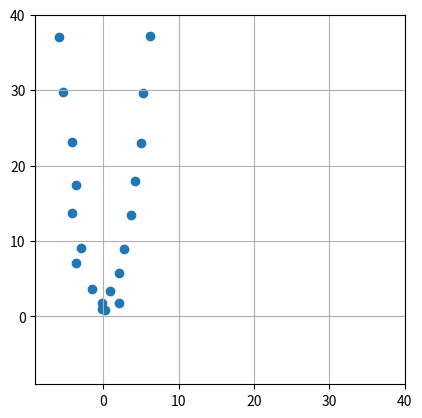

Generate this figure with matplotlib: (Note: this script raises an exception after producing the figure.)
'''
In this example 
    we will plot a parabola with the equation y=x**x + 3
    We will use np.random.normal to generate Gaussian noise for every point of the parabola
    We will also add some Salt and Pepper noise
'''
import numpy as np
import matplotlib.pyplot as plt
import os
import random
import math
#
#Generate X values
#
x_start=-6
x_end=6
xvalues = np.linspace(x_start, x_end, 20)
print(*xvalues,sep="\n")
#
#Define the straight line function
#
def MyCustomParabola(x):
    c=1
    y=x*x+c
    return y
#
#Use the vectorize method of Numpy to generate outputs over a sequence of inputs
#
vfunc=np.vectorize(MyCustomParabola)
y_original=vfunc(xvalues)
y_start=min(y_original)
y_end=max(y_original)

#
#Create a Numpy array to hold the original X,Y
#
arr_original=np.zeros((len(xvalues), 2))
arr_distorted=np.zeros((len(xvalues), 2))
for index in range(0,len(xvalues)):
    arr_original[index][0]=xvalues[index];
    arr_original[index][1]=y_original[index];
#
#Create normally distributed Gaussian data
#https://en.wikipedia.org/wiki/68%E2%80%9395%E2%80%9399.7_rule
#
stddev=1.0
# 0.3 #this gives a decent amount of noise
mean=0
noise = np.random.normal(mean, stddev, len(xvalues))   
#
#Iterate through all the original x,y values and use the Gaussian noise to shift the original 
#
lst_dist_x=[]
lst_dist_y=[]
for index in range(0,len(xvalues)):
    original_x=arr_original[index][0];
    original_y=arr_original[index][1];
    theta=random.random() * 2 * 3.1415
    noise_radius=noise[index]
    distorted_x = math.cos(theta) * noise_radius
    distorted_y = math.sin(theta) * noise_radius
    new_x=distorted_x+original_x
    new_y=distorted_y+original_y
    arr_distorted[index][0]=new_x
    arr_distorted[index][1]=new_y
    lst_dist_x.append(new_x)
    lst_dist_y.append(new_y)

pass
#
#plot the function
#
fig = plt.figure()
ax = plt.axes()
#
#Set the same scale on X and Y axis
#
lst_extreme_points=[]
lst_extreme_points.append(x_start)
lst_extreme_points.append(x_end)
lst_extreme_points.append(y_start)
lst_extreme_points.append(y_end)
graph_min=min(lst_extreme_points)
graph_max=max(lst_extreme_points)


plt.xlim(graph_min-3, graph_max+3)
plt.ylim(graph_min-3, graph_max+3)
plt.gca().set_aspect('equal', adjustable='box')
#
#Show a grid
#
ax.grid(True, which='both')
plt.scatter(lst_dist_x,lst_dist_y) 
folder_script=os.path.dirname(__file__)
file_image=os.path.join(folder_script,"../out","Results.png")
plt.savefig(file_image)
plt.show()
pass


#You finished noisy parabola plotting
#What next? 
#    Add salt and pepper noise
#    Generate something that can be consumed
